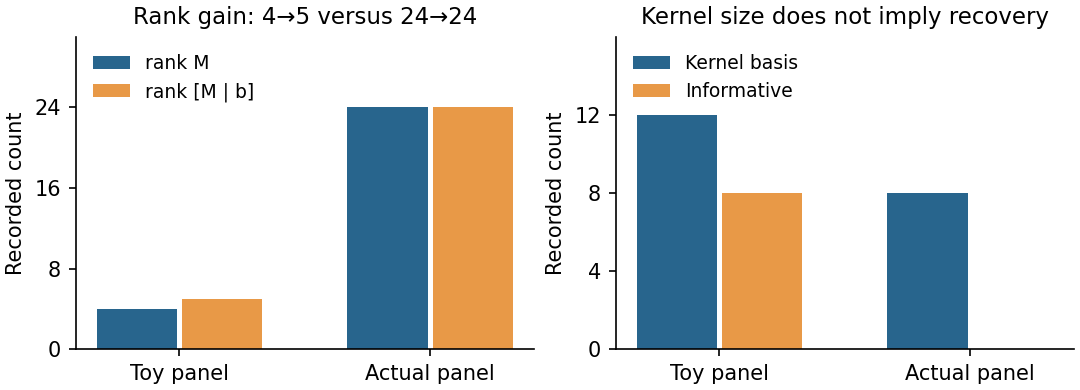

Data behind this chart, as committed beside it:
panel, rows, unknown_columns, rank_M, rank_M_b, kernel_vectors, informative_witnesses
toy, 16, 4, 4, 5, 12, 8
actual, 32, 48, 24, 24, 8, 0
